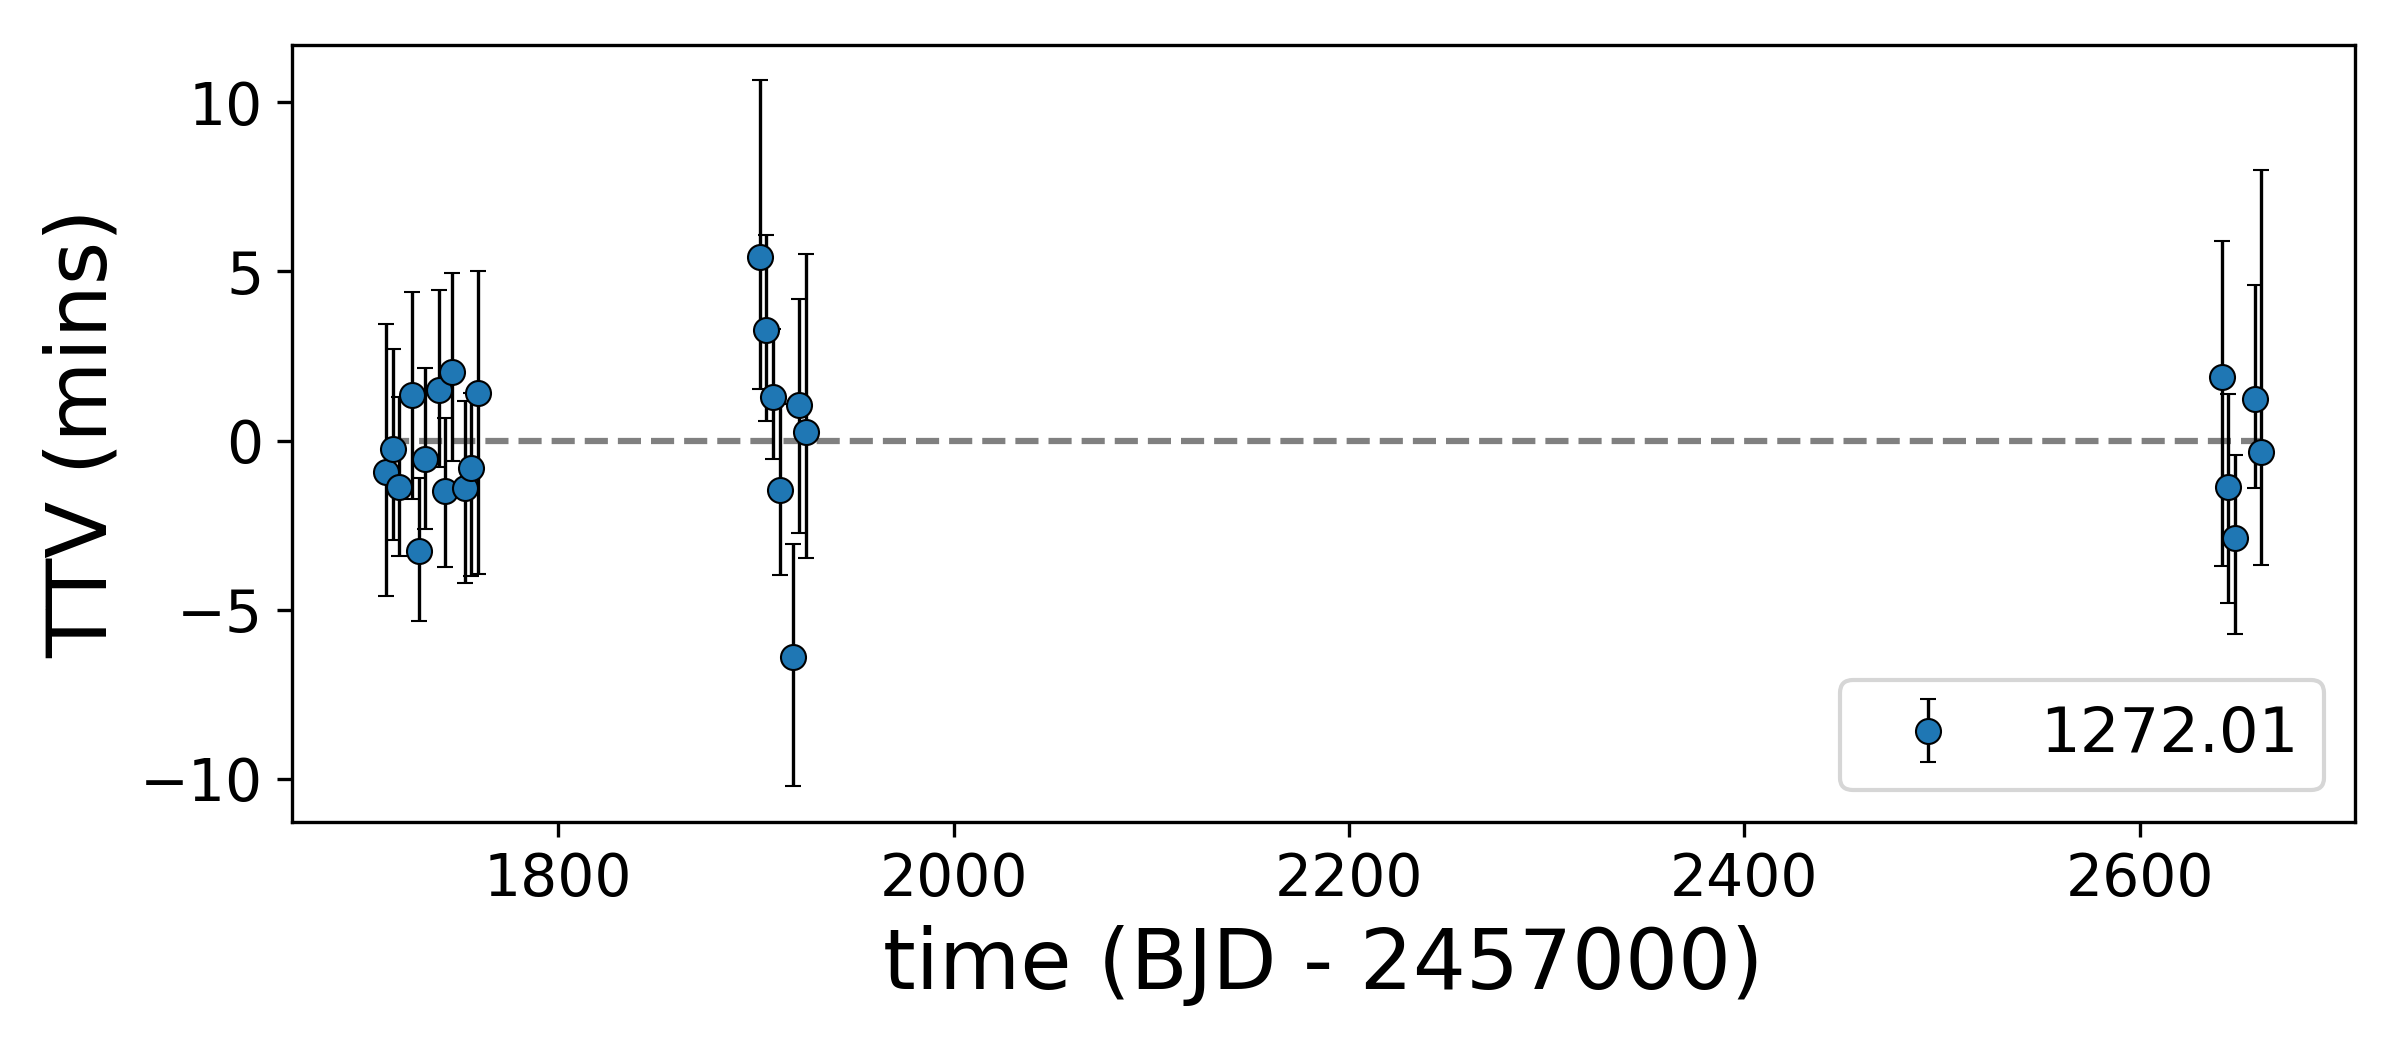

The data file committed next to this chart (first rows):
, idx, calculated, observed, ttv, ttverr1, ttverr2, significant
0, 0, 1713, 1713, -0.9365, 4.452, -3.739, False
1, 1, 1716, 1716, -0.2604, 3.095, -2.801, False
2, 2, 1720, 1720, -1.36, 2.789, -2.22, False
3, 4, 1726, 1726, 1.338, 3.156, -3.164, False
4, 5, 1730, 1730, -3.265, 2.302, -2.229, True
5, 6, 1733, 1733, -0.5381, 2.807, -2.246, False
6, 8, 1740, 1740, 1.494, 3.071, -2.437, False
7, 9, 1743, 1743, -1.504, 2.333, -2.38, False
8, 10, 1746, 1746, 2.032, 3.045, -2.754, False
9, 12, 1753, 1753, -1.398, 2.706, -2.943, False
10, 13, 1756, 1756, -0.8251, 2.388, -3.293, False
11, 14, 1759, 1759, 1.41, 3.712, -5.429, False
12, 57, 1902, 1902, 5.429, 5.288, -4.003, True
13, 58, 1905, 1905, 3.278, 2.931, -2.815, True
14, 59, 1909, 1909, 1.302, 2.154, -2.03, False
15, 60, 1912, 1912, -1.447, 2.661, -2.655, False
16, 62, 1919, 1919, -6.387, 3.439, -3.925, True
17, 63, 1922, 1922, 1.04, 3.26, -3.877, False
18, 64, 1925, 1925, 0.2422, 5.344, -3.803, False
19, 280, 2642, 2642, 1.88, 4.116, -5.644, False
20, 281, 2645, 2645, -1.359, 2.858, -3.536, False
21, 282, 2648, 2648, -2.878, 2.598, -2.963, True
22, 285, 2658, 2658, 1.216, 3.491, -2.743, False
23, 286, 2661, 2661, -0.3444, 8.392, -3.434, False
